The GitHub repository pratham-asthana/BCD contains a labelled image folder "Final-400X" with 2 categories: benign, malignant. Examples follow, each with its label.

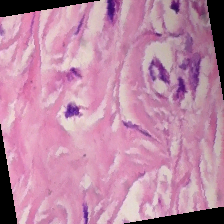
Label: malignant

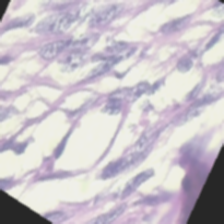
Label: benign

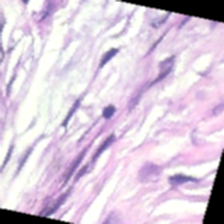
Label: benign

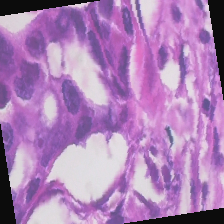
Label: malignant

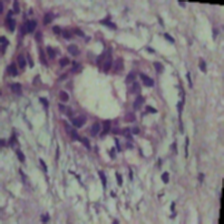
Label: benign

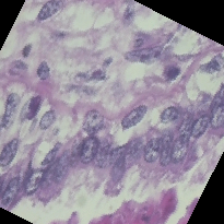
Label: benign
